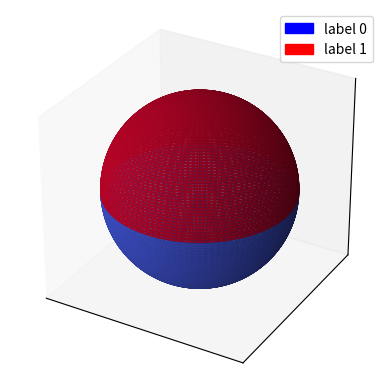

The script that saved this image:
import matplotlib.pyplot as plt
import numpy as np
from matplotlib import cm
import matplotlib.patches as mpatches
fig = plt.figure()
ax = fig.add_subplot(projection='3d')

# Sphere data
u = np.linspace(0, 2 * np.pi, 100)
v = np.linspace(0, np.pi, 100)
x = 10 * np.outer(np.cos(u), np.sin(v))
y = 10 * np.outer(np.sin(u), np.sin(v))
z = 10 * np.outer(np.ones(np.size(u)), np.cos(v))
color = np.zeros((100,100),dtype=int)

# Plot the surface

color = np.where(z > 0, 300, 0)  # Assign 1 to positive z, 0 to negative z
color_map = cm.coolwarm(color)  # Use a colormap based on this data
ax.plot_surface(x, y, z, facecolors=color_map, rstride=1, cstride=1,alpha = 0.6)
# Set an equal aspect ratio
ax.set_aspect('equal')
ax.set_xticklabels([])
ax.set_xticks([])
ax.set_yticklabels([])
ax.set_yticks([])
ax.set_zticklabels([])
ax.set_zticks([])
red_patch = mpatches.Patch(color='red', label='label 1')
blue_patch = mpatches.Patch(color='blue', label='label 0')
plt.legend(handles=[blue_patch,red_patch])
# Remove gridlines
ax.grid(False)
plt.show()